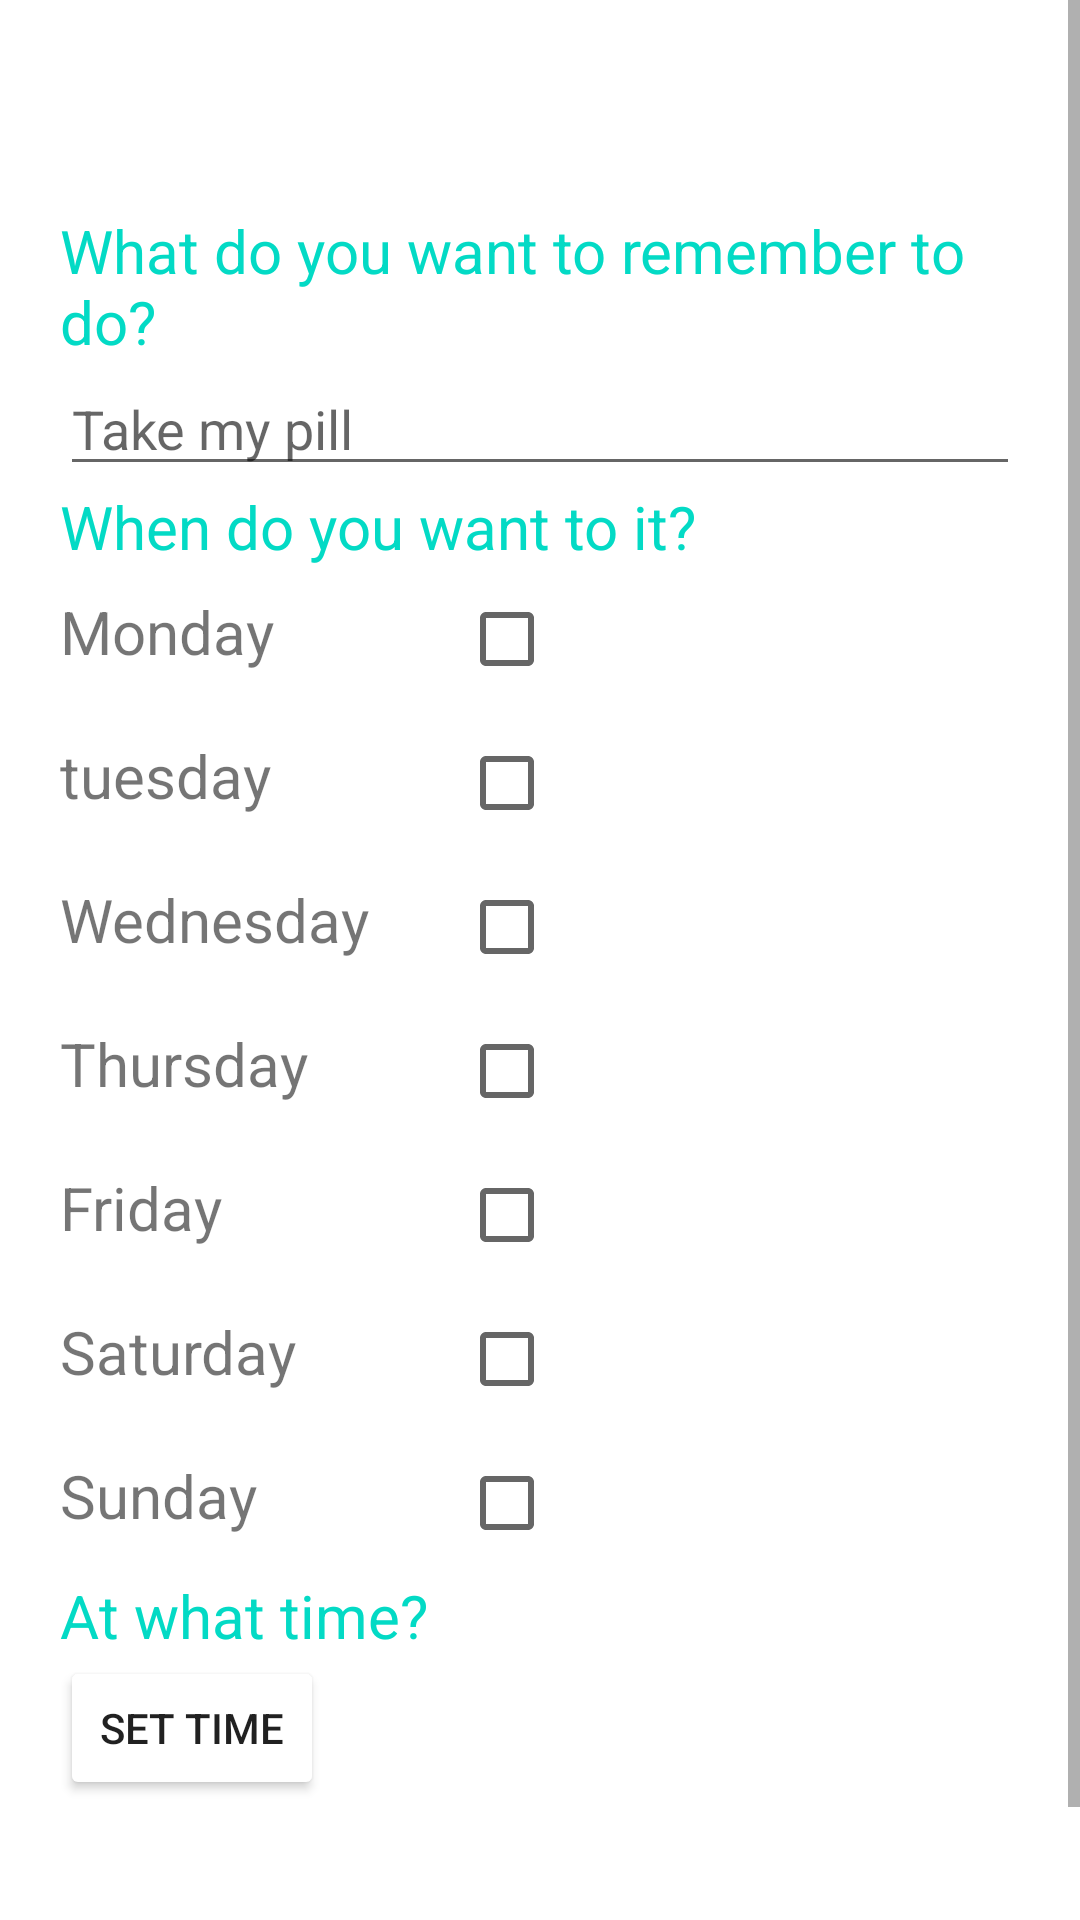

Reconstruct the res/layout file that produces this screen, plus the resources it refers to.
<!-- AndroidManifest.xml: application theme Theme.Practica8_Digimind_GonzalezJesus -->
<!-- res/layout/fragment_dashboard.xml -->
<?xml version="1.0" encoding="utf-8"?>
<ScrollView
    xmlns:android="http://schemas.android.com/apk/res/android"
    xmlns:app="http://schemas.android.com/apk/res-auto"
    xmlns:tools="http://schemas.android.com/tools"
    android:layout_width="match_parent"
    android:layout_height="match_parent"
    android:fillViewport="true"

    tools:context=".ui.dashboard.DashboardFragment">

    <LinearLayout
        android:layout_width="match_parent"
        android:layout_height="wrap_content"
        android:orientation="vertical"
        android:paddingLeft="20dp"
        android:paddingRight="20dp"
        android:paddingBottom="80dp">

        <ImageView
            android:layout_width="match_parent"
            android:layout_height="wrap_content"
            android:layout_marginBottom="10dp"
            android:layout_marginTop="60dp"
            android:src="@drawable/logobrain"/>

        <TextView
            android:layout_width="match_parent"
            android:layout_height="wrap_content"
            android:textColor="@color/colorAccent"
            android:textSize="20sp"
            android:text="@string/what_do_you_want_to_remember_to_do"/>

        <EditText
            android:id="@+id/editText_Nombre"
            android:layout_width="match_parent"
            android:layout_height="wrap_content"
            android:hint="@string/take_my_pill"
            android:inputType="text"/>

        <TextView
            android:layout_width="match_parent"
            android:layout_height="wrap_content"
            android:textColor="@color/colorAccent"
            android:textSize="20sp"
            android:text="@string/when_do_you_want_to_it"/>

        <TableLayout
            android:layout_width="match_parent"
            android:layout_height="wrap_content">

            <TableRow>
                <TextView
                    android:layout_width="wrap_content"
                    android:layout_height="wrap_content"
                    android:text="@string/monday"
                    android:textSize="20sp"/>

                <CheckBox
                    android:id="@+id/checkBoxMonday"
                    android:layout_width="wrap_content"
                    android:layout_marginStart="30dp"
                    android:layout_height="wrap_content"/>
            </TableRow>

            <TableRow>
                <TextView
                    android:layout_width="wrap_content"
                    android:layout_height="wrap_content"
                    android:text="@string/tuesday"
                    android:textSize="20sp"/>

                <CheckBox
                    android:id="@+id/checkBoxTuesday"
                    android:layout_width="wrap_content"
                    android:layout_marginStart="30dp"
                    android:layout_height="wrap_content"/>
            </TableRow>

            <TableRow>
                <TextView
                    android:layout_width="wrap_content"
                    android:layout_height="wrap_content"
                    android:text="@string/wednesday"
                    android:textSize="20sp"/>

                <CheckBox
                    android:id="@+id/checkBoxWednesday"
                    android:layout_width="wrap_content"
                    android:layout_marginStart="30dp"
                    android:layout_height="wrap_content"/>
            </TableRow>

            <TableRow>
                <TextView
                    android:layout_width="wrap_content"
                    android:layout_height="wrap_content"
                    android:text="@string/thursday"
                    android:textSize="20sp"/>

                <CheckBox
                    android:id="@+id/checkBoxThursday"
                    android:layout_width="wrap_content"
                    android:layout_marginStart="30dp"
                    android:layout_height="wrap_content"/>
            </TableRow>

            <TableRow>
                <TextView
                    android:layout_width="wrap_content"
                    android:layout_height="wrap_content"
                    android:text="@string/friday"
                    android:textSize="20sp"/>

                <CheckBox
                    android:id="@+id/checkBoxFriday"
                    android:layout_width="wrap_content"
                    android:layout_marginStart="30dp"
                    android:layout_height="wrap_content"/>
            </TableRow>

            <TableRow>
                <TextView
                    android:layout_width="wrap_content"
                    android:layout_height="wrap_content"
                    android:text="@string/saturday"
                    android:textSize="20sp"/>

                <CheckBox
                    android:id="@+id/checkBoxSaturday"
                    android:layout_width="wrap_content"
                    android:layout_marginStart="30dp"
                    android:layout_height="wrap_content"/>
            </TableRow>

            <TableRow>
                <TextView
                    android:layout_width="wrap_content"
                    android:layout_height="wrap_content"
                    android:text="@string/sunday"
                    android:textSize="20sp"/>

                <CheckBox
                    android:id="@+id/checkBoxSunday"
                    android:layout_width="wrap_content"
                    android:layout_marginStart="30dp"
                    android:layout_height="wrap_content"/>
            </TableRow>
        </TableLayout>

        <TextView
            android:layout_width="match_parent"
            android:layout_height="wrap_content"
            android:text="@string/at_what_time"
            android:textSize="20sp"
            android:textColor="@color/colorAccent"/>

        <Button
            android:id="@+id/btnAgregar"
            android:layout_width="wrap_content"
            android:layout_height="wrap_content"
            android:text="@string/set_time"
            android:backgroundTint="@color/Gray"/>

    </LinearLayout>
</ScrollView>
<!-- resources referenced by this layout -->
<resources>
  <string name="at_what_time">At what time?</string>
  <string name="friday">Friday</string>
  <string name="monday">Monday</string>
  <string name="saturday">Saturday</string>
  <string name="set_time">Set time</string>
  <string name="sunday">Sunday</string>
  <string name="take_my_pill">Take my pill</string>
  <string name="thursday">Thursday</string>
  <string name="tuesday">tuesday</string>
  <string name="wednesday">Wednesday</string>
  <string name="what_do_you_want_to_remember_to_do">What do you want to remember to do?</string>
  <string name="when_do_you_want_to_it">When do you want to it?</string>
  <style name="Theme.Practica8_Digimind_GonzalezJesus" parent="Theme.MaterialComponents.DayNight.DarkActionBar">
          
          <item name="colorPrimary">@color/colorPrimary</item>
          <item name="colorPrimaryVariant">@color/purple_700</item>
          <item name="colorOnPrimary">@color/white</item>
          
          <item name="colorSecondary">@color/teal_200</item>
          <item name="colorSecondaryVariant">@color/teal_700</item>
          <item name="colorOnSecondary">@color/black</item>
          
          <item name="android:statusBarColor">?attr/colorPrimaryVariant</item>
          
      </style>
  <!-- not gathered from this repository: default colours our renderer supplied (Android Studio template values) -->
  <color name="purple_700">#FF3700B3</color>
  <color name="teal_200">#FF03DAC5</color>
  <color name="teal_700">#FF018786</color>
  <color name="black">#FF000000</color>
  <color name="white">#FFFFFFFF</color>
  <color name="colorPrimary">#FF6200EE</color>
  <color name="colorAccent">#FF03DAC5</color>
</resources>
